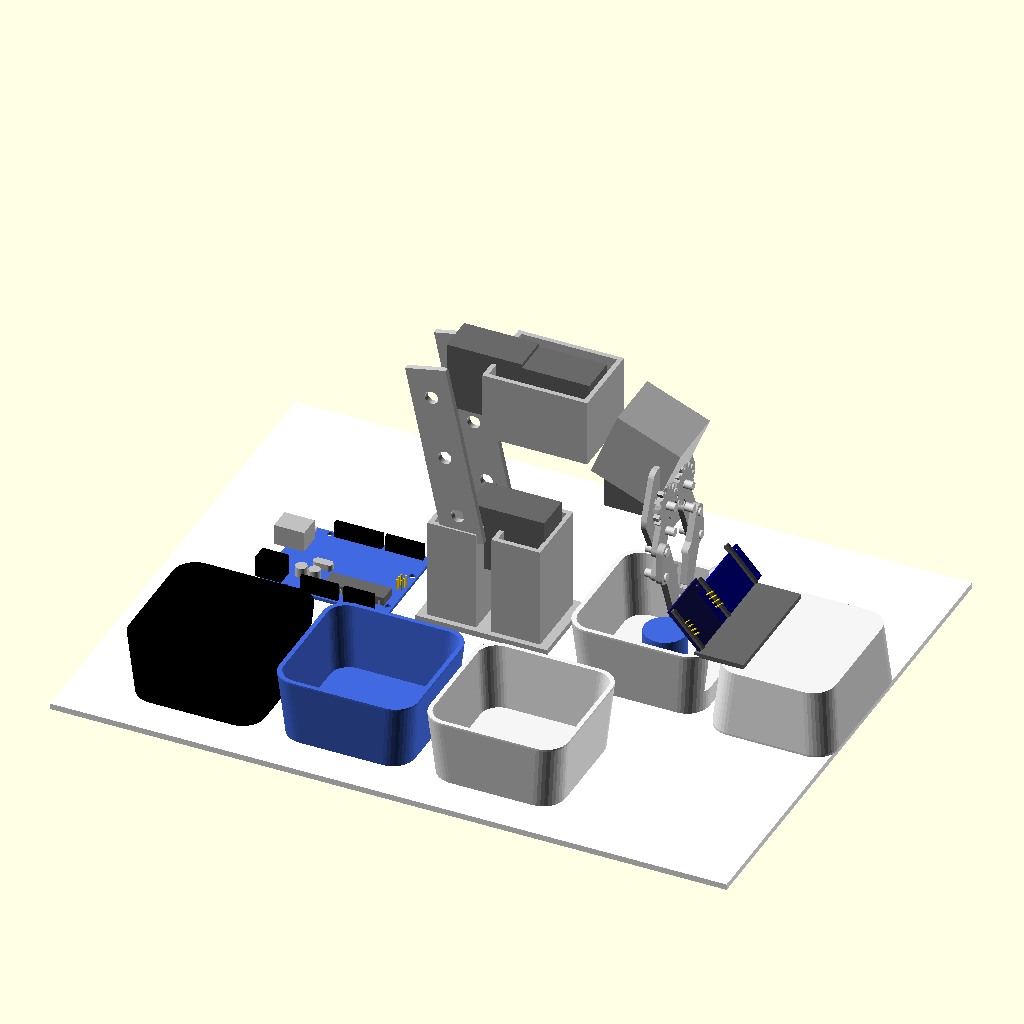
Cell 1: the model at its default parameters.
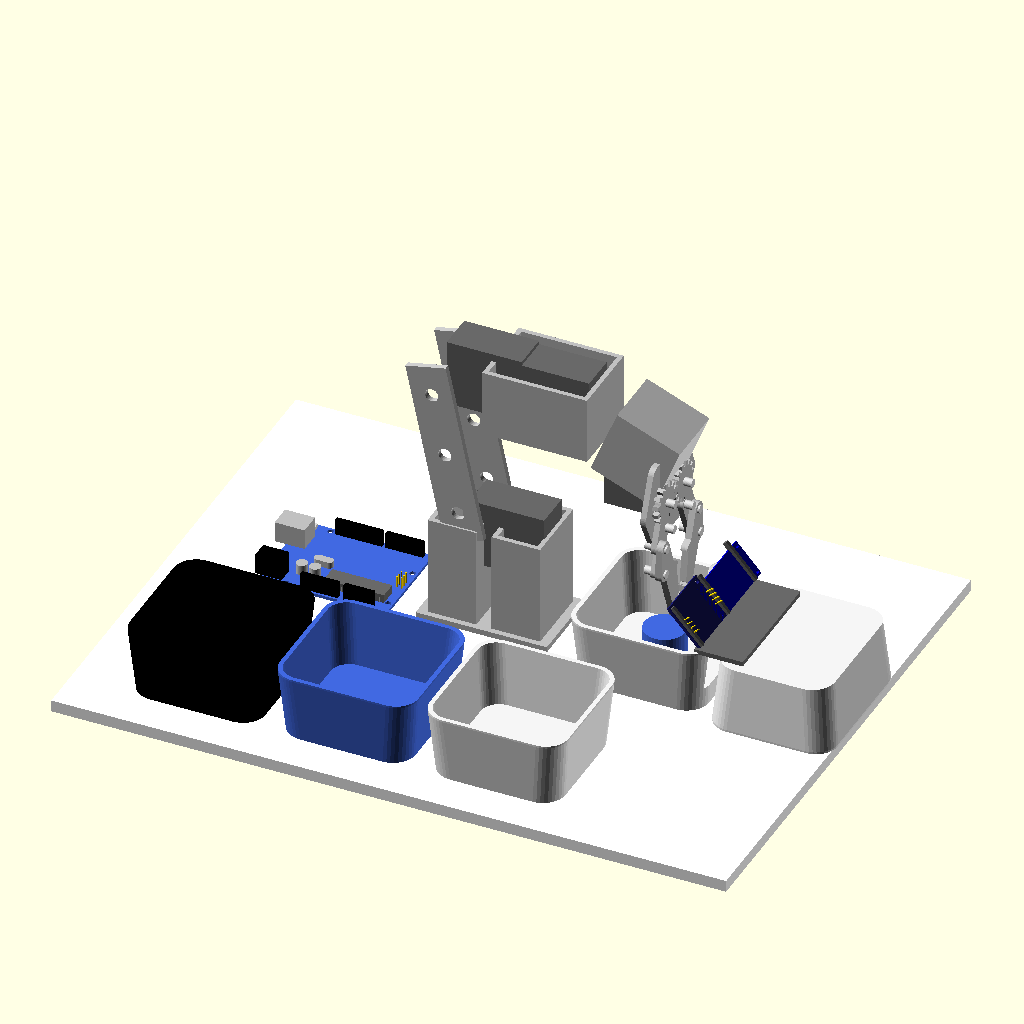
Cell 2: base_t = 6.35 (everything else at default).
All cells are drawn from the same view direction (rotation 55°, 0°, 25°, orthographic, colour scheme Cornfield), but the view is re-fitted for each cell, so position and scale can differ between cells as well as the parameter.
OpenSCAD source file 3d Model.scad:
$fn = 40;

// --- 1. 1/8 INCH (3.175mm) BASE ILLUSTRATION BOARD ---
base_t = 3.175;
color("White") 
translate([-180, -140, 0]) 
cube([360, 280, base_t]);

// --- 2. COLORED CONTAINER MODULE (WITH OPTIONAL SENSOR CUTOUT) ---
module container(w=74, l=74, h=36, r=12, wall=2.2, inverted=false, c="WhiteSmoke", sensor_cutout=false) {
    color(c)
    translate([0, 0, inverted ? base_t + h : base_t])
    rotate([inverted ? 180 : 0, 0, 0])
    difference() {
        hull() {
            for (dx = [-w/2+r+3, w/2-r-3], dy = [-l/2+r+3, l/2-r-3])
                translate([dx, dy, 0]) cylinder(r=r, h=1);
            for (dx = [-w/2+r, w/2-r], dy = [-l/2+r, l/2-r])
                translate([dx, dy, h-1]) cylinder(r=r, h=1);
        }
        translate([0, 0, wall])
        hull() {
            for (dx = [-w/2+r+3, w/2-r-3], dy = [-l/2+r+3, l/2-r-3])
                translate([dx, dy, 0]) cylinder(r=r-wall, h=1);
            for (dx = [-w/2+r, w/2-r], dy = [-l/2+r, l/2-r])
                translate([dx, dy, h]) cylinder(r=r-wall, h=1);
        }
        if (sensor_cutout) {
            translate([w/2 - 12, -28, 12]) cube([20, 56, h]);
        }
    }
}

// Front Row: 3 Sorting Baskets (Black, Blue, White)
translate([-115, -85, 0]) container(c="Black");
translate([-35,  -85, 0]) container(c="RoyalBlue");
translate([45,   -85, 0]) container(c="WhiteSmoke");

// Pickup Area (Right): Upright Container (may Sensor Window) + Inverted Container Stand
translate([75,  15, 0]) container(c="WhiteSmoke", sensor_cutout=true);
translate([148, 15, 0]) container(w=66, l=82, h=35, inverted=true, c="WhiteSmoke");

// Sample Target Object sa loob ng Pickup Basket
color("RoyalBlue") translate([75, 15, base_t + 2.5]) cylinder(r=11, h=18);

// --- 3. ARDUINO UNO R3 MODULE (DIRECTLY BEHIND THE ARM PEDESTAL AT -X) ---
module arduino_uno() {
    // Blue PCB (68.6mm x 53.3mm x 1.6mm) with Mounting Holes
    color("RoyalBlue") difference() {
        cube([68.6, 53.3, 1.6]);
        for (pt = [[14, 2.5], [66, 7.6], [66, 35.5], [15.2, 50.8]])
            translate([pt[0], pt[1], -1]) cylinder(r=1.6, h=4);
    }
    // Silver USB Type-B Port
    color("Silver") translate([-6, 32, 1.6]) cube([16, 12, 11]);
    // Black DC Power Barrel Jack
    color("Black") translate([-3, 3.5, 1.6]) cube([14, 9, 11]);
    // ATmega328P 28-Pin DIP IC + Socket
    color("DimGray") translate([32, 7, 1.6]) cube([32, 9.5, 4.5]);
    color("Silver") for (px = [33.5 : 2.54 : 62.5], py = [6.5, 16.5])
        translate([px, py, 1.6]) cube([0.6, 0.8, 3]);
    // Female Pin Header Banks (Top Digital PWM & Bottom Power/Analog)
    color("Black") {
        translate([18, 49.5, 1.6]) cube([25, 2.5, 8.5]);
        translate([45, 49.5, 1.6]) cube([20, 2.5, 8.5]);
        translate([22, 1.2, 1.6])  cube([20, 2.5, 8.5]);
        translate([45, 1.2, 1.6])  cube([16, 2.5, 8.5]);
    }
    // 16MHz Crystal Oscillator & Two Electrolytic Capacitors
    color("Silver") {
        hull() {
            translate([21, 24, 1.6]) cylinder(r=2.2, h=3.5);
            translate([27, 24, 1.6]) cylinder(r=2.2, h=3.5);
        }
        translate([24, 14, 1.6]) cylinder(r=3, h=5.5);
        translate([17, 14, 1.6]) cylinder(r=3, h=5.5);
    }
    // Reset Button (Top-Left Corner)
    color("Gainsboro") translate([2, 47, 1.6]) cube([6, 4.5, 2]);
    color("Crimson") translate([5, 49.2, 3.6]) cylinder(r=1.3, h=1.2);
    // ICSP 6-Pin Headers
    color("Gold") for (gx = [64, 66.5], gy = [22, 24.5, 27])
        translate([gx, gy, 1.6]) cylinder(r=0.4, h=6);
}

// Nakapwesto diretso sa likod ng Robotic Arm Base (-X side, nakasentro sa Y = 20 ng arm)
translate([-132, -6.6, base_t]) arduino_uno();

// --- 4. ANGLED SENSOR MOUNT & SENSORS ---
module tcs230_sensor() {
    color("MidnightBlue") difference() {
        translate([-0.8, -15.5, 0]) cube([1.6, 31, 25]);
        for (dy = [-13, 13], dz = [2.5, 22.5])
            translate([-2, dy, dz]) rotate([0, 90, 0]) cylinder(r=1.2, h=4);
    }
    color("Black") translate([-2, -3, 9.5]) cube([1.5, 6, 6]);
    color("Crimson") translate([-2.2, -1.5, 11]) cube([0.5, 3, 3]);
    color("White") for (dy = [-8, 8], dz = [5.5, 19.5]) {
        translate([-0.8, dy, dz]) rotate([0, -90, 0]) {
            cylinder(r=2.5, h=2);
            translate([0, 0, 2]) sphere(r=2.5);
        }
    }
    color("Gold") for (dy = [-13.5, 13.5], dz = [8, 10.5, 13, 15.5]) {
        translate([0.8, dy, dz]) rotate([0, 90, 0]) cylinder(r=0.4, h=5);
    }
}

module hcsr04_sensor() {
    color("MediumBlue") difference() {
        translate([-0.8, -22.5, 0]) cube([1.6, 45, 20]);
        for (dy = [-20.5, 20.5], dz = [2, 18])
            translate([-2, dy, dz]) rotate([0, 90, 0]) cylinder(r=1, h=4);
    }
    for (dy = [-11.5, 11.5]) {
        color("Silver") translate([-0.8, dy, 10]) rotate([0, -90, 0]) difference() {
            cylinder(r=8, h=12);
            translate([0, 0, 1.5]) cylinder(r=6.8, h=11);
        }
        color("DimGray") translate([-11.5, dy, 10]) rotate([0, -90, 0]) cylinder(r=6.7, h=1);
    }
    color("Silver") translate([-2.2, -4, 15.5]) cube([1.5, 8, 3.5]);
    color("Black") translate([-2, -5, 0]) cube([2.5, 10, 2.5]);
    color("Gold") for (dy = [-3.8, -1.3, 1.3, 3.8]) {
        translate([-0.8, dy, -4]) cylinder(r=0.4, h=5);
    }
}

color("DimGray") {
    translate([106, -18, base_t + 35]) cube([26, 66, 2.5]);
    for (ky = [-16, 14, 45]) {
        translate([108, ky, base_t + 37.5]) rotate([0, -42, 0]) cube([2.5, 2, 24]);
    }
}

translate([108, -1, base_t + 37.5]) rotate([0, -42, 0]) tcs230_sensor();
translate([108, 31, base_t + 37.5]) rotate([0, -42, 0]) hcsr04_sensor();

// --- 5. DETAILED SPUR GEAR & PARALLEL GRIPPER MODULE ---
module spur_gear(r_pitch=9.5, teeth=14, h=3) {
    cylinder(r=r_pitch-1.2, h=h);
    for (i = [0 : teeth-1]) {
        rotate([0, 0, i * 360 / teeth])
        translate([r_pitch-1.5, -1.1, 0])
        cube([2.8, 2.2, h]);
    }
}

module link_bar(p1, p2, r=3.2, h=3, z_off=0) {
    translate([0, 0, z_off])
    difference() {
        hull() {
            translate([p1[0], p1[1], 0]) cylinder(r=r, h=h);
            translate([p2[0], p2[1], 0]) cylinder(r=r, h=h);
        }
        translate([p1[0], p1[1], -0.5]) cylinder(r=1.5, h=h+1);
        translate([p2[0], p2[1], -0.5]) cylinder(r=1.5, h=h+1);
    }
}

module realistic_gripper() {
    color("DimGray") translate([-8, -10, -28]) cube([28, 20, 28]);

    color("Silver") difference() {
        hull() {
            translate([-8, -15, 0]) cylinder(r=5, h=3);
            translate([12, -21, 0]) cylinder(r=7, h=3);
            translate([26, -15, 0]) cylinder(r=6, h=3);
            translate([26,  15, 0]) cylinder(r=6, h=3);
            translate([12,  21, 0]) cylinder(r=7, h=3);
            translate([-8,  15, 0]) cylinder(r=5, h=3);
        }
        translate([4, 0, -1]) cylinder(r=5, h=5);
        for (s = [-1, 1]) {
            translate([10, s*10, -1]) cylinder(r=1.6, h=5);
            translate([24, s*11, -1]) cylinder(r=1.6, h=5);
        }
    }

    for (s = [-1, 1]) {
        scale([1, s, 1]) {
            color("Silver") {
                translate([10, 10, 3]) rotate([0, 0, s == 1 ? 12 : 0]) spur_gear(9.5, 14, 3);
                link_bar([10, 10], [31, 19], r=3.8, h=3, z_off=3);
                link_bar([24, 11], [45, 20], r=3.2, h=3, z_off=3);
            }

            color("Silver") translate([0, 0, 6]) difference() {
                 union() {
                    hull() {
                        translate([31, 19, 0]) cylinder(r=4, h=3.5);
                        translate([45, 20, 0]) cylinder(r=4, h=3.5);
                        translate([48, 12, 0]) cylinder(r=3.5, h=3.5);
                    }
                    hull() {
                        translate([45, 16, 0]) cylinder(r=4, h=3.5);
                        translate([76, 6, 0])  cylinder(r=2.2, h=3.5);
                        translate([76, 2.5, 0]) cylinder(r=1.5, h=3.5);
                        translate([48, 8, 0])  cylinder(r=3, h=3.5);
                    }
                }
                translate([47, 1, -1]) rotate([0, 0, -10]) cube([18, 6, 6]);
                for (tx = [66, 69, 72, 75]) {
                    translate([tx, 2.2, -1]) rotate([0, 0, 45]) cube([2.2, 2.2, 6]);
                }
                translate([31, 19, -1]) cylinder(r=1.5, h=6);
                translate([45, 20, -1]) cylinder(r=1.5, h=6);
            }

            color("Gainsboro") {
                for (pt = [[10, 10], [24, 11], [31, 19], [45, 20]]) {
                    translate([pt[0], pt[1], -1]) cylinder(r=2.2, h=11.5);
                }
            }
        }
    }
}

// --- 6. ALIGNED ROBOTIC ARM ASSEMBLY ---
translate([-15, 20, base_t]) {
    color("Silver") {
        translate([-35, -22, 0]) cube([70, 44, 3]);
        for (bx = [-30, 4]) {
            translate([bx, -19, 3]) difference() {
                cube([26, 38, 54]);
                translate([2.5, 2.5, -1]) cube([21, 33, 56]);
            }
        }
        for (sy = [-18, 15]) {
            translate([-22, sy, 48]) rotate([0, -12, 0]) difference() {
                cube([22, 3, 98]);
                for (z = [15, 48, 82]) translate([11, 5, z]) rotate([90, 0, 0]) cylinder(r=3.5, h=8);
            }
        }
        translate([0, -21, 118]) difference() {
            cube([56, 42, 36]);
            translate([2.5, 2.5, 2.5]) cube([51, 37, 34]);
        }
        translate([56, -17, 112]) rotate([0, 22, 0]) difference() {
            cube([36, 34, 38]);
            translate([-2, 2.5, 2.5]) cube([36, 29, 33]);
        }
    }

    color("DimGray") {
        translate([-12, -10, 32])  cube([40, 20, 36]);
        translate([-24, -10, 122]) cube([40, 20, 36]);
        translate([12,  -10, 120]) cube([40, 20, 36]);
    }

    translate([90, -5, 112]) 
    rotate([0, 90, 0]) 
    realistic_gripper();
}
Customizer parameters (derived from the source; name, type, default, range or options):
base_t: number, default 3.175
